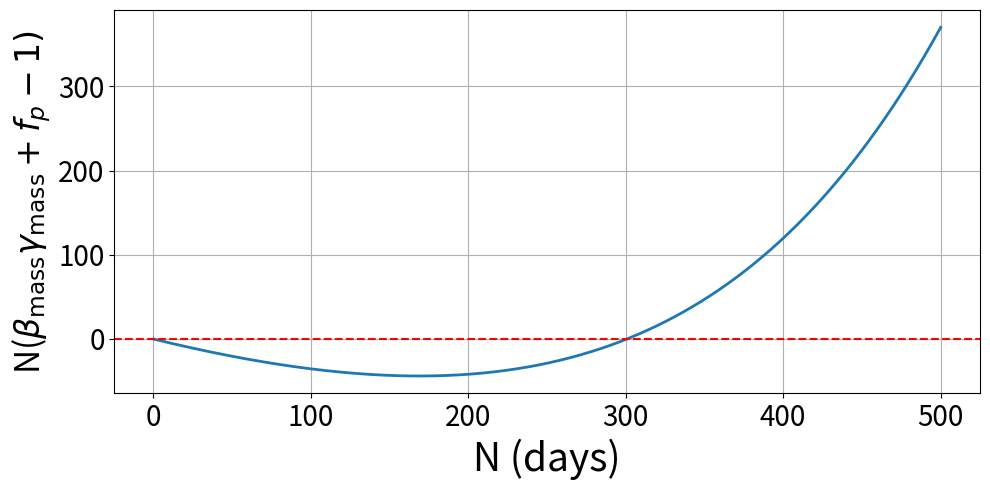

Source code (Python): (Note: this script raises an exception after producing the figure.)
"""
Date: Jan. 22, 2024
[redacted]
Purpose: Visualizes the variation of beta*gamma-1 with N for liquid hydrogen
"""

import matplotlib.pyplot as plt
import numpy as np

# Define the range for N
N = np.linspace(0, 500, 1000)
f_p = 0.2
r_f = 0.005

gammas = ( 1 / (1 - r_f)**N ) * (1 - (1-r_f)**N) / (N * r_f)

# Calculate the function values for both plots
beta_m = 0.342
beta_V = 4.79

y_m = N*(beta_m * gammas + f_p - 1)
y_V = N*(beta_V * gammas + f_p - 1)


# Function to create the plots
def create_plot(y_values, ylabel, str_save):
    fig, ax = plt.subplots(figsize=(10, 5))

    # Main panel: y_values vs. N
    ax.plot(N, y_values, linewidth=2)
    ax.set_xlabel("N (days)", fontsize=28)
    ax.set_ylabel(ylabel, fontsize=24)
    ax.grid(True)
    ax.tick_params(axis="both", labelsize=20)

    if "mass" in str_save:
        ax.axhline(0, color="red", ls="--")

    plt.tight_layout()
    plt.savefig(f"plots/{str_save}")
    plt.close()


# Plot for mass
create_plot(
    y_m,
    r"N($\beta_\text{mass}\gamma_\text{mass} + f_p - 1)$",
    "beta_gamma_mass.pdf",
)

# Plot for volume
create_plot(
    y_V,
    r"$N(\beta_\text{volume}\gamma_\text{volume} + f_p - 1)$",
    "beta_gamma_volume.pdf",
)
